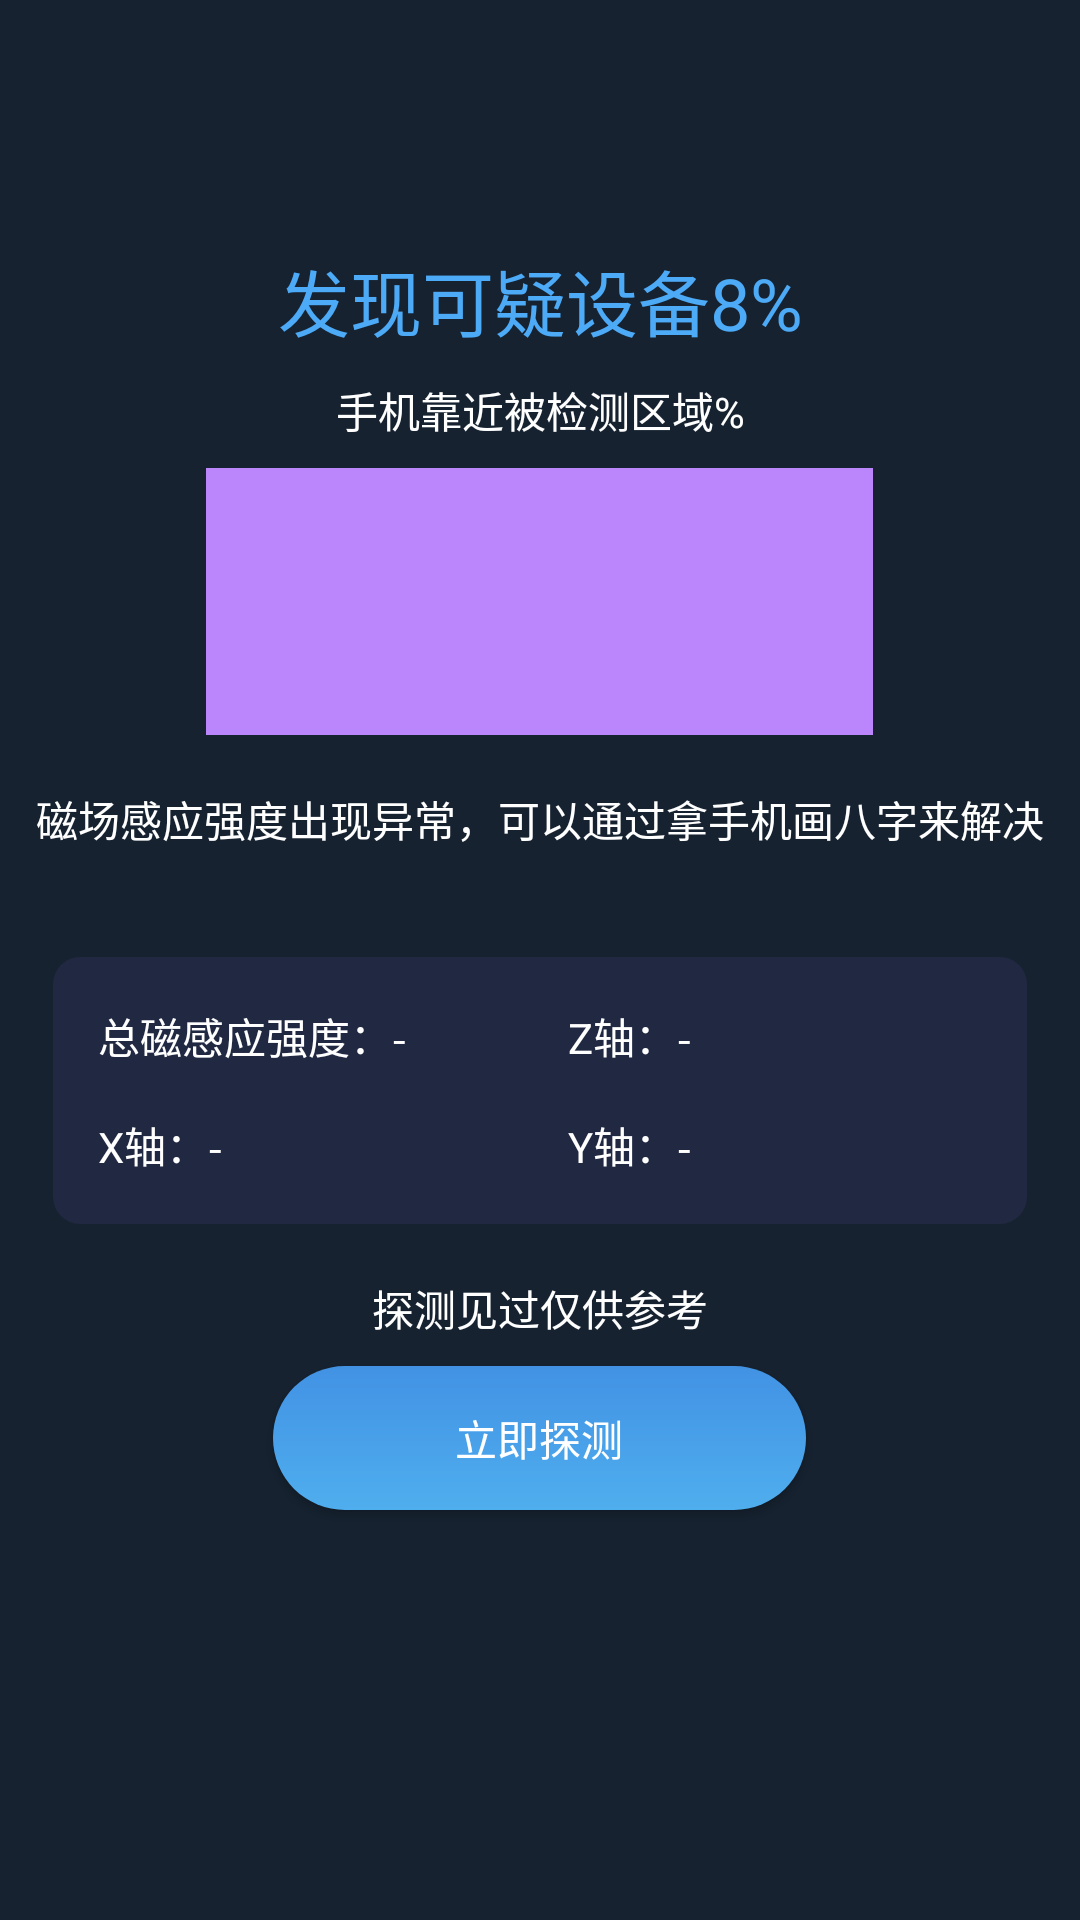

Android layout source for this screen:
<!-- AndroidManifest.xml: application theme Theme.SecurityGuard -->
<!-- res/layout/fragment_magnetic.xml -->
<?xml version="1.0" encoding="utf-8"?>
<LinearLayout xmlns:android="http://schemas.android.com/apk/res/android"
    xmlns:tools="http://schemas.android.com/tools"
    android:layout_width="match_parent"
    android:layout_height="match_parent"
    android:orientation="vertical"
    xmlns:app="http://schemas.android.com/apk/res-auto"
    tools:context=".ui.fragment.MagneticFragment"
    android:background="@color/theme_color">

    
    
    <androidx.constraintlayout.widget.ConstraintLayout
        android:layout_width="match_parent"
        android:layout_height="@dimen/dp_50"
        android:layout_marginTop="@dimen/dp_23">

        <TextView
            android:id="@+id/tv_title"
            android:layout_width="wrap_content"
            android:layout_height="wrap_content"
            android:gravity="center"
            android:text=""
            android:textSize="16sp"
            android:textColor="@color/white"
            app:layout_constraintBottom_toBottomOf="parent"
            app:layout_constraintEnd_toEndOf="parent"
            app:layout_constraintStart_toStartOf="parent"
            app:layout_constraintTop_toTopOf="parent" />

        <ImageView
            android:id="@+id/img_back"
            android:layout_width="@dimen/dp_20"
            android:layout_height="@dimen/dp_20"
            android:layout_marginStart="10dp"
            android:src="@mipmap/back_icon_white"
            app:layout_constraintBottom_toBottomOf="parent"
            app:layout_constraintStart_toStartOf="parent"
            app:layout_constraintTop_toTopOf="parent" />


    </androidx.constraintlayout.widget.ConstraintLayout>

    <TextView
        android:layout_width="match_parent"
        android:layout_height="wrap_content"
        android:text="发现可疑设备8%"
        android:gravity="center"
        android:textSize="24sp"
        android:textColor="@color/blue_text_color"
        android:layout_marginTop="@dimen/dp_20"
        />

    <TextView
        android:layout_width="match_parent"
        android:layout_height="wrap_content"
        android:text="手机靠近被检测区域%"
        android:gravity="center"
        android:textColor="@color/white"
        android:textSize="14sp"
        android:layout_marginTop="@dimen/dp_10"
        />
    <ImageView
        android:layout_width="@dimen/dp_250"
        android:layout_height="@dimen/dp_100"
        android:background="@color/purple_200"
        android:layout_gravity="center"
        android:layout_marginTop="@dimen/dp_10"
        />

    <TextView
        android:layout_width="match_parent"
        android:layout_height="wrap_content"
        android:text="磁场感应强度出现异常，可以通过拿手机画八字来解决"
        android:gravity="center"
        android:textSize="14sp"
        android:textColor="@color/white"
        android:layout_marginTop="@dimen/dp_20"
        />

    <androidx.constraintlayout.widget.ConstraintLayout
        android:layout_width="match_parent"
        android:layout_height="@dimen/dp_100"
        android:layout_marginStart="@dimen/dp_20"
        android:layout_marginTop="@dimen/dp_40"
        android:layout_marginEnd="@dimen/dp_20"
        android:background="@drawable/bg_212842_radio">


        <TextView
            android:id="@+id/textView20"
            android:layout_width="wrap_content"
            android:layout_height="wrap_content"
            android:layout_marginStart="15dp"
            android:gravity="center"
            android:text="总磁感应强度：-"
            android:textColor="@color/white"
            app:layout_constraintBottom_toTopOf="@+id/textView12"
            app:layout_constraintStart_toStartOf="parent"
            app:layout_constraintTop_toTopOf="parent" />

        <TextView
            android:id="@+id/textView12"
            android:layout_width="wrap_content"
            android:layout_height="wrap_content"
            android:layout_marginStart="15dp"
            android:gravity="center"
            android:text="X轴：-"
            android:textColor="@color/white"
            app:layout_constraintBottom_toBottomOf="parent"
            app:layout_constraintStart_toStartOf="parent"
            app:layout_constraintTop_toBottomOf="@+id/textView20" />

        <TextView
            android:id="@+id/textView8"
            android:layout_width="wrap_content"
            android:layout_height="wrap_content"
            android:gravity="center"
            android:text="Y轴：-"
            android:textColor="@color/white"
            app:layout_constraintBottom_toBottomOf="parent"
            app:layout_constraintStart_toStartOf="@+id/textView21"
            app:layout_constraintTop_toBottomOf="@+id/textView21" />

        <TextView
            android:id="@+id/textView21"
            android:layout_width="wrap_content"
            android:layout_height="wrap_content"
            android:layout_marginStart="60dp"
            android:gravity="center"
            android:text="Z轴：-"
            android:textColor="@color/white"
            app:layout_constraintBottom_toTopOf="@+id/textView8"
            app:layout_constraintEnd_toEndOf="parent"
            app:layout_constraintHorizontal_bias="0.5"
            app:layout_constraintStart_toStartOf="parent"
            app:layout_constraintTop_toTopOf="parent" />


    </androidx.constraintlayout.widget.ConstraintLayout>


    <TextView
        android:layout_width="match_parent"
        android:layout_height="wrap_content"
        android:text="探测见过仅供参考"
        android:gravity="center"
        android:textColor="@color/white"
        android:layout_marginTop="@dimen/dp_20"
        />

    <Button
        android:layout_width="@dimen/dp_200"
        android:layout_height="wrap_content"
        android:background="@drawable/btn_blue_radio"
        android:textColor="@color/white"
        android:text="立即探测"
        android:layout_gravity="center_horizontal"
        android:layout_marginTop="@dimen/dp_10"
        />

</LinearLayout>
<!-- resources referenced by this layout -->
<resources>
  <color name="blue_text_color">#4daaf6</color>
  <color name="purple_200">#FFBB86FC</color>
  <color name="theme_color">#162230</color>
  <color name="white">#FFFFFFFF</color>
  <dimen name="dp_10">10dp</dimen>
  <dimen name="dp_100">100dp</dimen>
  <dimen name="dp_20">20dp</dimen>
  <dimen name="dp_200">200dp</dimen>
  <dimen name="dp_23">23dp</dimen>
  <dimen name="dp_250">250dp</dimen>
  <dimen name="dp_40">40dp</dimen>
  <dimen name="dp_50">50dp</dimen>
  <!-- drawable bg_212842_radio (drawable) -->
  <?xml version="1.0" encoding="utf-8"?>
  <shape xmlns:android="http://schemas.android.com/apk/res/android">
      <solid android:color="#212842"/>
      <corners android:radius="@dimen/dp_10"/>
  </shape>
  <!-- drawable btn_blue_radio (drawable) -->
  <?xml version="1.0" encoding="utf-8"?>
  <shape xmlns:android="http://schemas.android.com/apk/res/android">
      <corners android:radius="@dimen/dp_50"/>
      <solid android:color="@color/blue_text_color"/>
      <gradient android:startColor="#4292e4"
          android:endColor="#4faeee"
          android:angle="270"/>
  </shape>
  <style name="Theme.SecurityGuard" parent="Theme.MaterialComponents.DayNight.NoActionBar.Bridge">
          
          <item name="colorPrimary">@color/purple_500</item>
          <item name="colorPrimaryVariant">@color/purple_700</item>
          <item name="colorOnPrimary">@color/white</item>
          
          <item name="colorSecondary">@color/teal_200</item>
          <item name="colorSecondaryVariant">@color/teal_700</item>
          <item name="colorOnSecondary">@color/black</item>
          
          <item name="android:statusBarColor" tools:targetApi="l">?attr/colorPrimaryVariant</item>
          
      </style>
  <color name="purple_500">#FF6200EE</color>
  <color name="purple_700">#FF3700B3</color>
  <color name="teal_200">#FF03DAC5</color>
  <color name="teal_700">#FF018786</color>
  <color name="black">#FF000000</color>
</resources>
